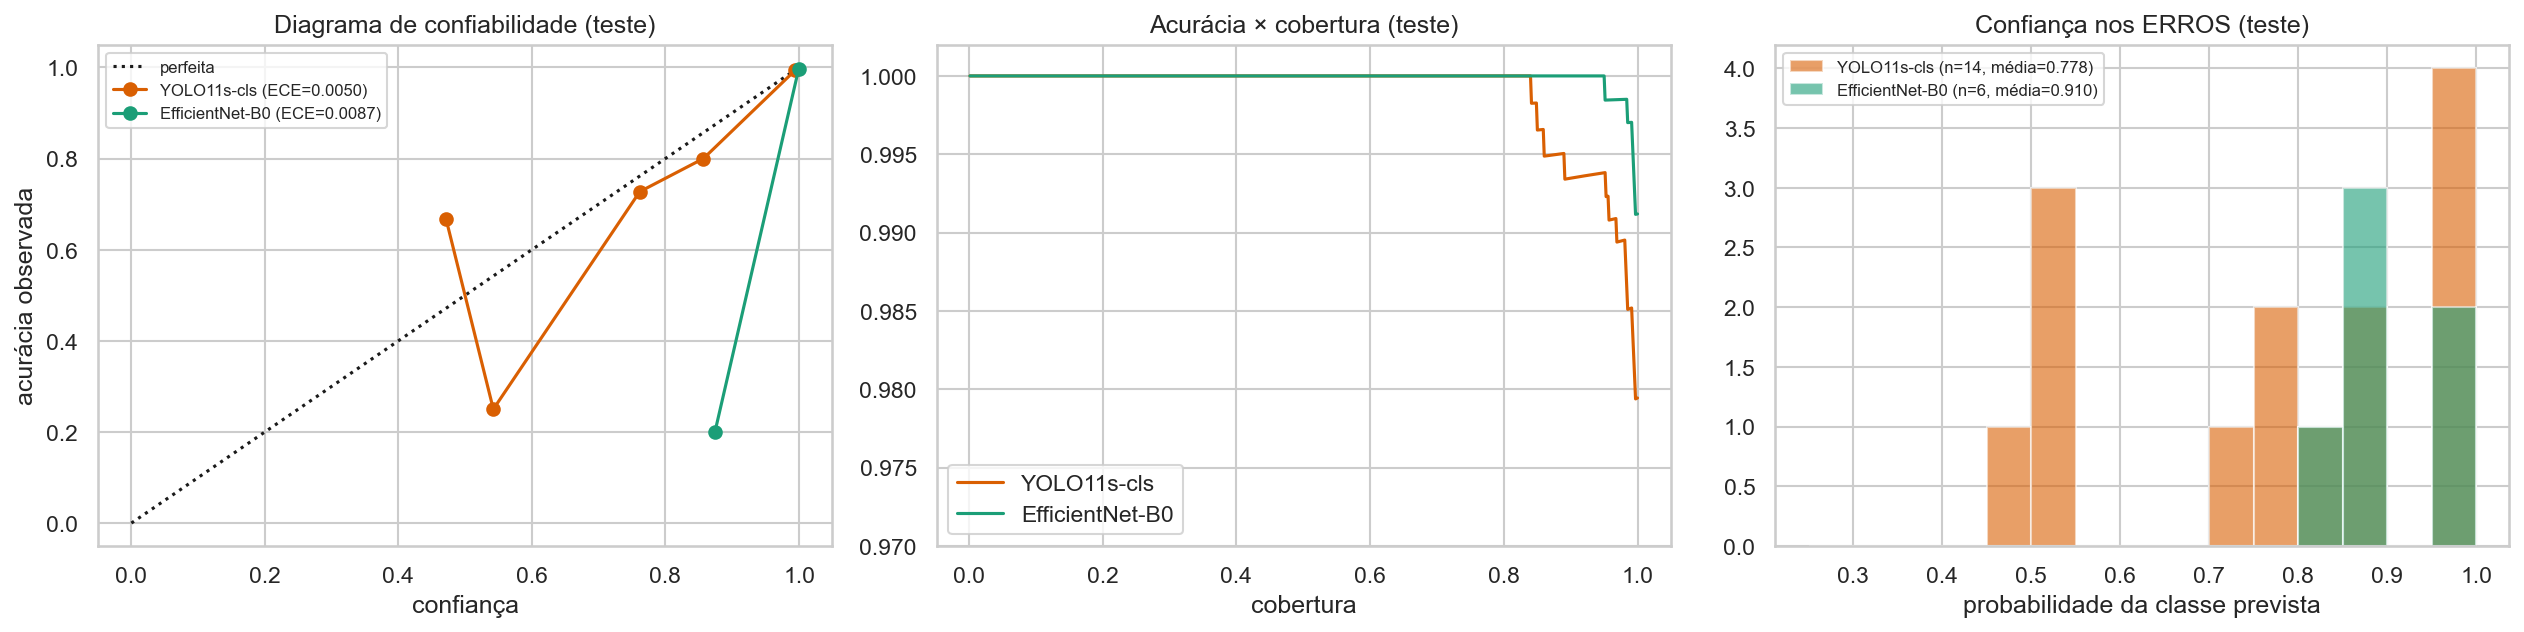

Source data for this figure (header and first rows):
, YOLO11s-cls, EfficientNet-B0
ECE, 0.004991, 0.008708
Brier, 0.03238, 0.0158
Confiança média (acertos), 0.987, 0.9984
Confiança média (erros), 0.7777, 0.9102
